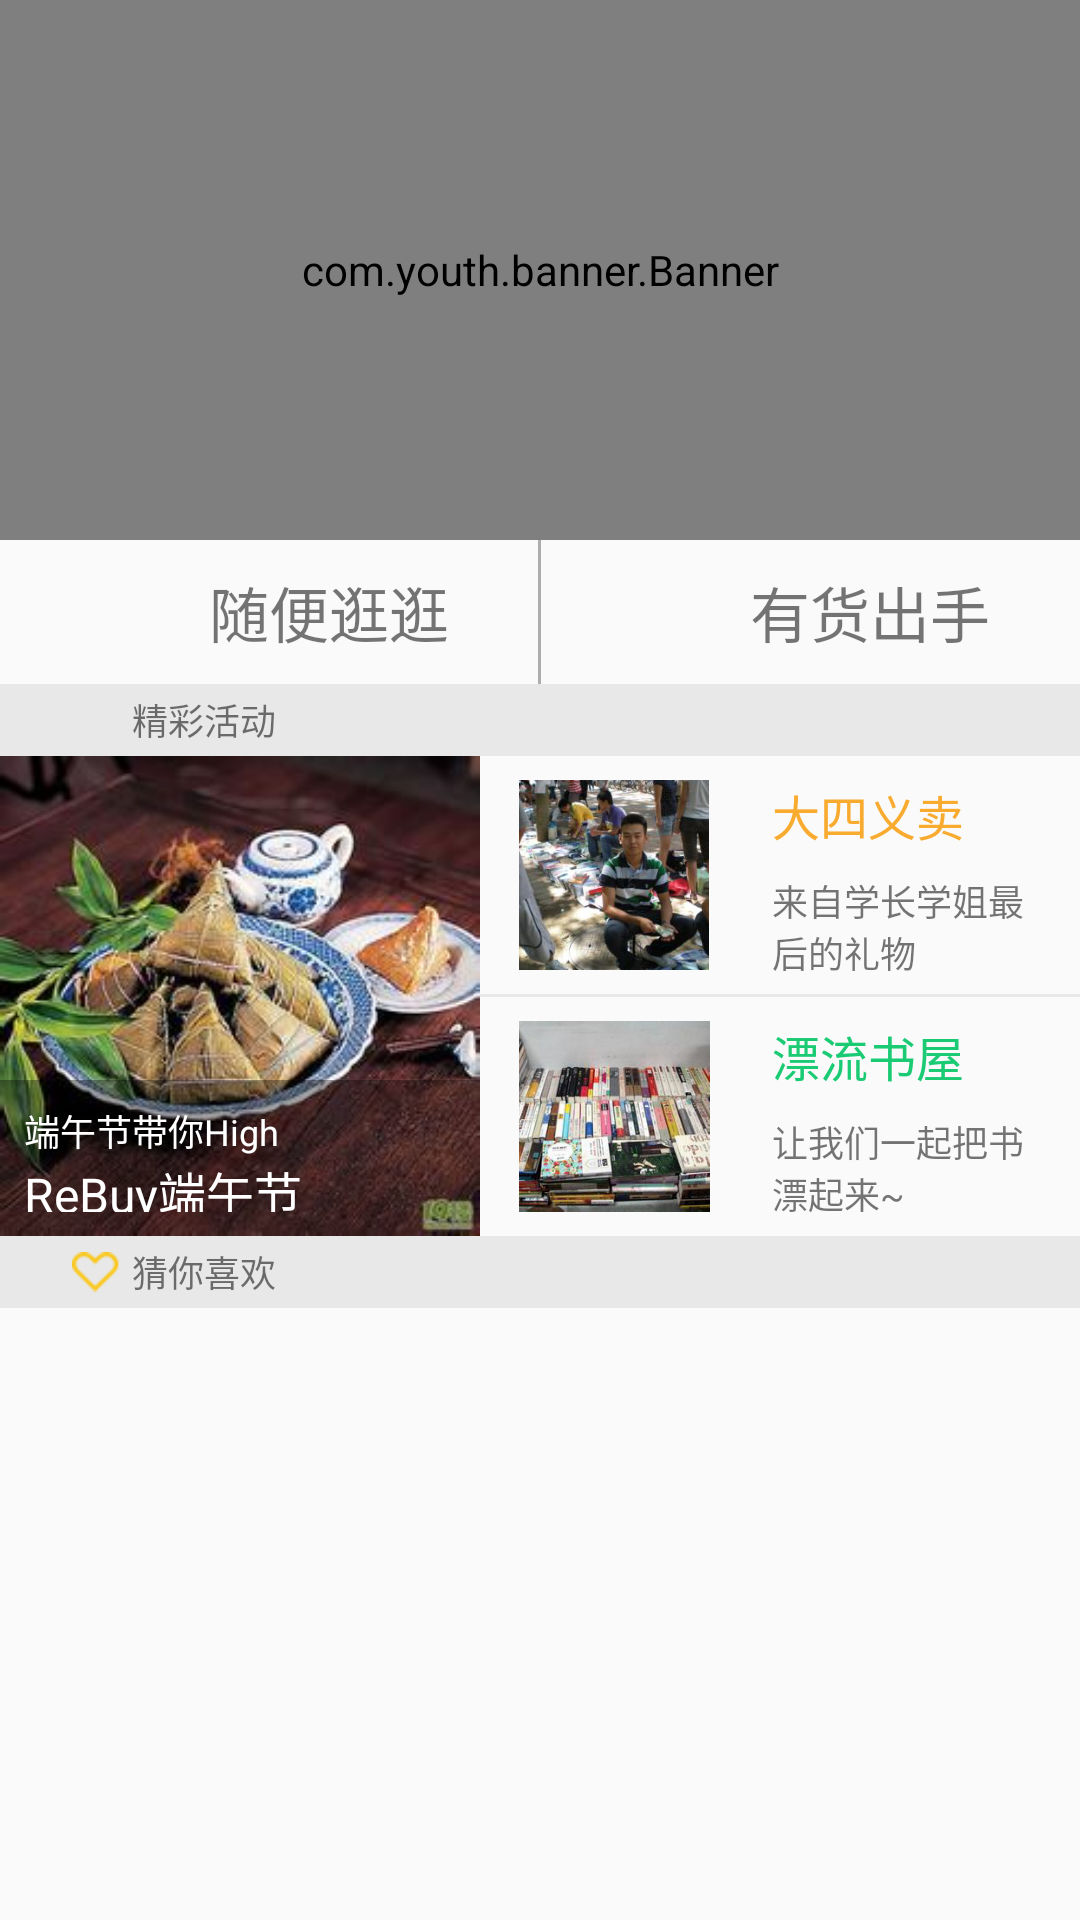

This screen was rendered from an Android layout file. Write that file and the resources it references.
<!-- AndroidManifest.xml: application theme AppTheme -->
<!-- res/layout/fragment_home.xml -->
<?xml version="1.0" encoding="utf-8"?>
<FrameLayout xmlns:android="http://schemas.android.com/apk/res/android"
             xmlns:tools="http://schemas.android.com/tools"
             android:layout_width="match_parent"
             android:layout_height="match_parent"
             tools:context=".business.home.HomeFragment">

    <android.support.v4.widget.NestedScrollView
        android:layout_width="match_parent"
        android:layout_height="match_parent">

        <LinearLayout
            android:focusable="true"
            android:focusableInTouchMode="true"
            android:orientation="vertical"
            android:layout_width="match_parent"
            android:layout_height="match_parent">

            <com.youth.banner.Banner
                android:id="@+id/banner"
                android:layout_width="match_parent"
                android:layout_height="@dimen/height_s45" />

            <LinearLayout
                android:layout_width="match_parent"
                android:layout_height="@dimen/height_s12">

                <LinearLayout
                    android:id="@+id/llayout_look_around"
                    android:gravity="center"
                    android:layout_weight="1"
                    android:layout_width="0dp"
                    android:layout_height="match_parent">
                    <ImageView
                        android:src="@drawable/icon_look_around"
                        android:layout_margin="@dimen/margin_s2"
                        android:layout_width="@dimen/width_s6"
                        android:layout_height="@dimen/height_s6"/>
                    <TextView
                        android:text="@string/txt_look_around"
                        android:textSize="@dimen/size_s5"
                        android:layout_width="wrap_content"
                        android:layout_height="wrap_content"/>
                </LinearLayout>

                <View
                    android:background="@color/grey"
                    android:layout_width="1dp"
                    android:layout_height="match_parent" />

                <LinearLayout
                    android:id="@+id/llayout_goods_delivered"
                    android:gravity="center"
                    android:layout_weight="1"
                    android:layout_width="0dp"
                    android:layout_height="match_parent">
                    <ImageView
                        android:src="@drawable/icon_goods_delivered"
                        android:layout_margin="@dimen/margin_s2"
                        android:layout_width="@dimen/width_s6"
                        android:layout_height="@dimen/height_s6"/>
                    <TextView
                        android:text="@string/txt_goods_delivered"
                        android:textSize="@dimen/size_s5"
                        android:layout_width="wrap_content"
                        android:layout_height="wrap_content"/>
                </LinearLayout>
            </LinearLayout>

            <LinearLayout
                android:background="@color/light_grey"
                android:gravity="center_vertical"
                android:layout_width="match_parent"
                android:layout_height="@dimen/height_s6">
                <ImageView
                    android:layout_marginLeft="@dimen/margin_s6"
                    android:layout_marginRight="@dimen/margin_s1"
                    android:src="@drawable/icon_wonderful_activity"
                    android:layout_width="@dimen/width_s4"
                    android:layout_height="@dimen/height_s4"/>
                <TextView
                    android:text="@string/txt_wonderful_activity"
                    android:textSize="@dimen/size_s3"
                    android:layout_width="wrap_content"
                    android:layout_height="wrap_content"/>
            </LinearLayout>

            <LinearLayout
                android:orientation="horizontal"
                android:layout_width="match_parent"
                android:layout_height="wrap_content">

                <RelativeLayout
                    android:background="@drawable/act_festival"
                    android:layout_width="@dimen/width_s40"
                    android:layout_height="@dimen/height_s40">
                    <LinearLayout
                        android:padding="@dimen/padding_s2"
                        android:layout_alignParentBottom="true"
                        android:orientation="vertical"
                        android:background="@color/black_alpha"
                        android:layout_width="match_parent"
                        android:layout_height="@dimen/height_s13">
                        <TextView
                            android:text="@string/txt_festival"
                            android:textSize="@dimen/size_s3"
                            android:textColor="@color/white"
                            android:layout_width="wrap_content"
                            android:layout_height="wrap_content"/>
                        <TextView
                            android:text="@string/txt_rebuy_festival"
                            android:textSize="@dimen/size_s4"
                            android:textColor="@color/white"
                            android:layout_width="wrap_content"
                            android:layout_height="wrap_content"/>
                    </LinearLayout>
                </RelativeLayout>

                <LinearLayout
                    android:orientation="vertical"
                    android:layout_width="match_parent"
                    android:layout_height="match_parent">
                    <LinearLayout
                        android:gravity="center_vertical"
                        android:layout_weight="1"
                        android:layout_width="match_parent"
                        android:layout_height="0dp">
                        <ImageView
                            android:src="@drawable/act_charity_sale"
                            android:layout_margin="@dimen/margin_s2"
                            android:layout_width="wrap_content"
                            android:layout_height="wrap_content"/>
                        <LinearLayout
                            android:orientation="vertical"
                            android:layout_width="match_parent"
                            android:layout_height="match_parent">
                            <TextView
                                android:layout_margin="@dimen/margin_s2"
                                android:text="@string/txt_charity_sale"
                                android:textColor="@color/orange"
                                android:textSize="@dimen/size_s4"
                                android:layout_width="wrap_content"
                                android:layout_height="wrap_content"/>
                            <TextView
                                android:text="@string/txt_gift"
                                android:layout_marginLeft="@dimen/margin_s2"
                                android:layout_marginRight="@dimen/margin_s3"
                                android:textSize="@dimen/size_s3"
                                android:layout_width="wrap_content"
                                android:layout_height="wrap_content"/>
                        </LinearLayout>
                    </LinearLayout>
                    <View
                        android:background="@color/light_grey"
                        android:layout_width="match_parent"
                        android:layout_height="@dimen/height_1" />
                    <LinearLayout
                        android:layout_weight="1"
                        android:layout_width="match_parent"
                        android:layout_height="0dp">
                        <ImageView
                            android:src="@drawable/act_drifting_bookstore"
                            android:layout_margin="@dimen/margin_s2"
                            android:layout_width="wrap_content"
                            android:layout_height="wrap_content"/>
                        <LinearLayout
                            android:orientation="vertical"
                            android:layout_width="match_parent"
                            android:layout_height="match_parent">
                            <TextView
                                android:layout_margin="@dimen/margin_s2"
                                android:text="@string/txt_drifting_bookstore"
                                android:textColor="@color/green"
                                android:textSize="@dimen/size_s4"
                                android:layout_width="wrap_content"
                                android:layout_height="wrap_content"/>
                            <TextView
                                android:text="@string/txt_drifting_together"
                                android:layout_marginLeft="@dimen/margin_s2"
                                android:layout_marginRight="@dimen/margin_s3"
                                android:textSize="@dimen/size_s3"
                                android:layout_width="wrap_content"
                                android:layout_height="wrap_content"/>
                        </LinearLayout>
                    </LinearLayout>
                </LinearLayout>
            </LinearLayout>

            <LinearLayout
                android:background="@color/light_grey"
                android:gravity="center_vertical"
                android:layout_width="match_parent"
                android:layout_height="@dimen/height_s6">
                <ImageView
                    android:layout_marginLeft="@dimen/margin_s6"
                    android:layout_marginRight="@dimen/margin_s1"
                    android:src="@drawable/icon_guess_like"
                    android:layout_width="@dimen/width_s4"
                    android:layout_height="@dimen/height_s4"/>
                <TextView
                    android:text="@string/txt_guess_like"
                    android:textSize="@dimen/size_s3"
                    android:layout_width="wrap_content"
                    android:layout_height="wrap_content"/>
            </LinearLayout>

            <android.support.v7.widget.RecyclerView
                android:id="@+id/recycleView"
                android:layout_width="match_parent"
                android:layout_height="match_parent"/>

        </LinearLayout>
    </android.support.v4.widget.NestedScrollView>

</FrameLayout>
<!-- resources referenced by this layout -->
<resources>
  <color name="black_alpha">#58000000</color>
  <color name="green">#1acb74</color>
  <color name="grey">#adadad</color>
  <color name="light_grey">#E8E8E8</color>
  <color name="orange">#F9AB30</color>
  <color name="white">#ffffff</color>
  <dimen name="height_1">1dp</dimen>
  <dimen name="height_s12">48dp</dimen>
  <dimen name="height_s13">52dp</dimen>
  <dimen name="height_s4">16dp</dimen>
  <dimen name="height_s40">160dp</dimen>
  <dimen name="height_s45">180dp</dimen>
  <dimen name="height_s6">24dp</dimen>
  <dimen name="margin_s1">4dp</dimen>
  <dimen name="margin_s2">8dp</dimen>
  <dimen name="margin_s3">12dp</dimen>
  <dimen name="margin_s6">24dp</dimen>
  <dimen name="padding_s2">8dp</dimen>
  <dimen name="size_s3">12sp</dimen>
  <dimen name="size_s4">16sp</dimen>
  <dimen name="size_s5">20sp</dimen>
  <dimen name="width_s4">16dp</dimen>
  <dimen name="width_s40">160dp</dimen>
  <dimen name="width_s6">24dp</dimen>
  <!-- drawable act_charity_sale: jpg bitmap (drawable-xxhdpi, 78844 bytes) -->
  <!-- drawable act_drifting_bookstore: jpg bitmap (drawable-xxhdpi, 77731 bytes) -->
  <!-- drawable act_festival: jpg bitmap (drawable-xxhdpi, 15016 bytes) -->
  <!-- drawable icon_guess_like: png bitmap (drawable-xxhdpi, 923 bytes) -->
  <string name="txt_charity_sale">大四义卖</string>
  <string name="txt_drifting_bookstore">漂流书屋</string>
  <string name="txt_drifting_together">让我们一起把书漂起来~</string>
  <string name="txt_festival">端午节带你High</string>
  <string name="txt_gift">来自学长学姐最后的礼物</string>
  <string name="txt_goods_delivered">有货出手</string>
  <string name="txt_guess_like">猜你喜欢</string>
  <string name="txt_look_around">随便逛逛</string>
  <string name="txt_rebuy_festival">ReBuy端午节</string>
  <string name="txt_wonderful_activity">精彩活动</string>
  <style name="AppTheme" parent="Theme.AppCompat.Light.NoActionBar">
          
          <item name="colorPrimary">@color/colorPrimary</item>
          <item name="colorPrimaryDark">@color/grey</item>
          <item name="colorAccent">@color/colorAccent</item>
      </style>
  <color name="colorPrimary">#3F51B5</color>
  <color name="colorAccent">#FF4081</color>
</resources>
